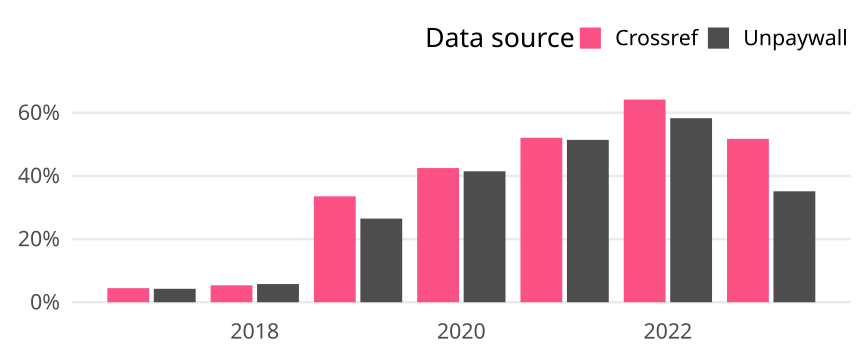

Source data for this figure (header and first rows):
cr_year, cat, article_total, name, oa_articles, oa_share
2017, Germany, 470, Crossref, 21, 0.04468
2017, Germany, 470, Unpaywall, 20, 0.04255
2018, Germany, 503, Crossref, 27, 0.05368
2018, Germany, 503, Unpaywall, 29, 0.05765
2019, Germany, 468, Crossref, 157, 0.3355
2019, Germany, 468, Unpaywall, 124, 0.265
2020, Germany, 586, Crossref, 249, 0.4249
2020, Germany, 586, Unpaywall, 243, 0.4147
2021, Germany, 601, Crossref, 313, 0.5208
2021, Germany, 601, Unpaywall, 309, 0.5141
2022, Germany, 628, Crossref, 403, 0.6417
2022, Germany, 628, Unpaywall, 366, 0.5828
2023, Germany, 259, Crossref, 134, 0.5174
2023, Germany, 259, Unpaywall, 91, 0.3514
